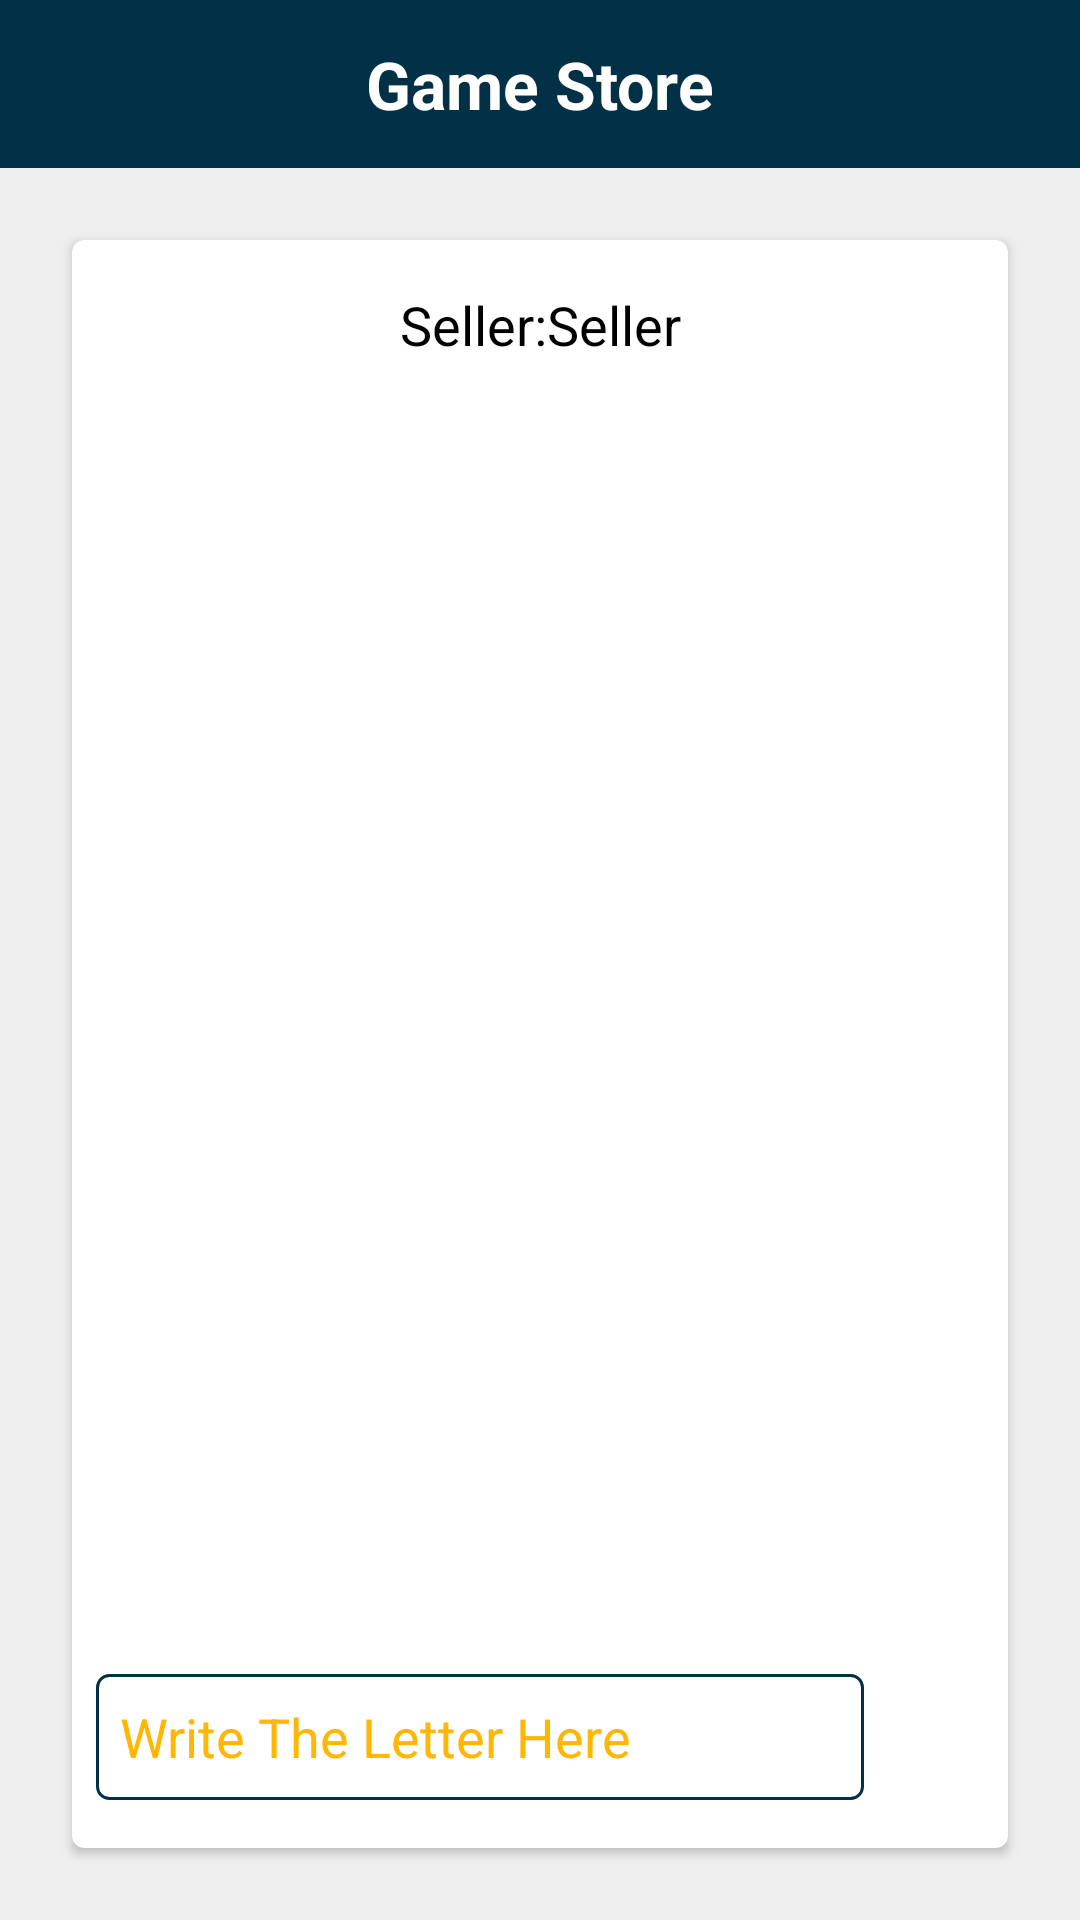

Write the Android layout XML for this screen, with the resource values it uses.
<!-- AndroidManifest.xml: application theme Theme.GameStore -->
<!-- res/layout/activity_chat.xml -->
<?xml version="1.0" encoding="utf-8"?>
<androidx.constraintlayout.widget.ConstraintLayout xmlns:android="http://schemas.android.com/apk/res/android"
    xmlns:app="http://schemas.android.com/apk/res-auto"
    xmlns:tools="http://schemas.android.com/tools"
    android:layout_width="match_parent"
    android:layout_height="match_parent"
    android:background="@color/blank"
    tools:context=".ui.chat.activity.ChatActivity">


    <include
        android:id="@+id/tbChat"
        layout="@layout/toolbar_with_back_button"
        app:layout_constraintEnd_toEndOf="parent"
        app:layout_constraintStart_toStartOf="parent"
        app:layout_constraintTop_toTopOf="parent" />


    <androidx.cardview.widget.CardView
        android:layout_width="match_parent"
        android:layout_height="0dp"
        android:layout_margin="@dimen/margin_24"
        android:orientation="vertical"
        app:cardCornerRadius="@dimen/margin_4"
        app:layout_constraintBottom_toBottomOf="parent"
        app:layout_constraintEnd_toEndOf="parent"
        app:layout_constraintStart_toStartOf="parent"
        app:layout_constraintTop_toBottomOf="@id/tbChat">


        <androidx.constraintlayout.widget.ConstraintLayout
            android:layout_width="match_parent"
            android:layout_height="match_parent">

            <TextView
                android:id="@+id/tvSellerNameChat"
                android:layout_width="wrap_content"
                android:layout_height="wrap_content"
                android:layout_gravity="center_horizontal"
                android:layout_margin="@dimen/margin_16"
                android:text="Seller:Seller"
                android:textColor="@color/black"
                android:textSize="@dimen/medium_title"
                app:layout_constraintStart_toStartOf="parent"
                app:layout_constraintEnd_toEndOf="parent"
                app:layout_constraintTop_toTopOf="parent"/>


            <androidx.recyclerview.widget.RecyclerView
                android:id="@+id/rvChat"
                android:layout_width="match_parent"
                android:layout_height="0dp"
                android:layout_marginTop="@dimen/margin_16"
                tools:listitem="@layout/chat_item_seller_layout"
                app:layout_constraintTop_toBottomOf="@id/tvSellerNameChat"
                app:layout_constraintStart_toStartOf="parent"
                app:layout_constraintEnd_toEndOf="parent"
                app:layout_constraintBottom_toTopOf="@+id/etMessage"/>


            <EditText
                android:id="@+id/etMessage"
                android:layout_width="0dp"
                android:layout_height="42dp"
                android:background="@drawable/border_background"
                android:textSize="@dimen/medium_title"
                android:hint="@string/message"
                android:padding="@dimen/margin_8"
                android:textColorHint="@color/purple_200"
                android:layout_marginEnd="@dimen/margin_8"
                android:layout_marginStart="@dimen/margin_8"
                android:layout_marginBottom="@dimen/margin_16"
                app:layout_constraintStart_toStartOf="parent"
                app:layout_constraintBottom_toBottomOf="parent"
                app:layout_constraintEnd_toStartOf="@+id/btnSubmit"/>


            <androidx.appcompat.widget.AppCompatButton
                android:id="@+id/btnSubmit"
                android:layout_width="@dimen/margin_32"
                android:layout_height="@dimen/margin_32"
                android:layout_marginEnd="@dimen/margin_8"
                android:background="@drawable/ic_send"
                app:layout_constraintTop_toTopOf="@id/etMessage"
                app:layout_constraintEnd_toEndOf="parent"
                app:layout_constraintBottom_toBottomOf="@id/etMessage"/>

            <ProgressBar
                android:id="@+id/pbChat"
                android:layout_width="@dimen/margin_48"
                android:layout_height="@dimen/margin_48"
                android:visibility="invisible"
                app:layout_constraintBottom_toBottomOf="parent"
                app:layout_constraintEnd_toEndOf="parent"
                app:layout_constraintStart_toStartOf="parent"
                app:layout_constraintTop_toTopOf="parent" />

        </androidx.constraintlayout.widget.ConstraintLayout>


    </androidx.cardview.widget.CardView>


</androidx.constraintlayout.widget.ConstraintLayout>
<!-- res/layout/toolbar_with_back_button.xml (included above) -->
<?xml version="1.0" encoding="utf-8"?>
<androidx.constraintlayout.widget.ConstraintLayout xmlns:android="http://schemas.android.com/apk/res/android"
    android:layout_width="match_parent"
    android:layout_height="wrap_content"
    xmlns:app="http://schemas.android.com/apk/res-auto">

    <androidx.appcompat.widget.Toolbar
        android:id="@+id/tbSecondary"
        android:layout_width="match_parent"
        android:layout_height="wrap_content"
        android:background="@color/color1"
        app:layout_constraintBottom_toBottomOf="parent"
        app:layout_constraintEnd_toEndOf="parent"
        app:layout_constraintStart_toStartOf="parent"
        app:layout_constraintTop_toTopOf="parent" >

        <TextView
            android:id="@+id/tvtitle"
            android:layout_width="wrap_content"
            android:layout_height="wrap_content"
            android:layout_gravity="center"
            android:textColor="@color/white"
            android:text="@string/app_name"
            android:textStyle="bold"
            android:textSize="@dimen/large_title"/>


        <androidx.appcompat.widget.AppCompatImageButton
            android:id="@+id/btnBack"
            android:layout_width="24dp"
            android:layout_height="24dp"
            android:background="@drawable/ic_arrow_back"/>


    </androidx.appcompat.widget.Toolbar>


</androidx.constraintlayout.widget.ConstraintLayout>
<!-- res/layout/chat_item_seller_layout.xml (included above) -->
<?xml version="1.0" encoding="utf-8"?>
<androidx.constraintlayout.widget.ConstraintLayout xmlns:android="http://schemas.android.com/apk/res/android"
    xmlns:tools="http://schemas.android.com/tools"
    android:layout_width="match_parent"
    android:layout_height="wrap_content"
    xmlns:app="http://schemas.android.com/apk/res-auto">


    <de.hdodenhof.circleimageview.CircleImageView
        android:id="@+id/ivChatSellerImage"
        android:layout_width="@dimen/margin_32"
        android:layout_height="@dimen/margin_32"
        android:layout_margin="@dimen/margin_16"
        android:layout_marginBottom="@dimen/margin_16"
        android:src="@drawable/ic_profile"
        app:layout_constraintStart_toStartOf="parent"
        app:layout_constraintTop_toTopOf="parent"
        app:layout_constraintBottom_toBottomOf="parent"/>


    <TextView
        android:id="@+id/tvSellerMessage"
        android:layout_width="wrap_content"
        android:layout_height="wrap_content"
        android:layout_margin="@dimen/margin_8"
        android:background="@drawable/border_background"
        android:gravity="start"
        android:paddingStart="@dimen/margin_8"
        android:paddingEnd="@dimen/margin_8"
        android:paddingTop="@dimen/margin_4"
        android:paddingBottom="@dimen/margin_4"
        android:textSize="16sp"
        android:textColor="@color/black"
        app:layout_constraintTop_toTopOf="@id/ivChatSellerImage"
        app:layout_constraintBottom_toBottomOf="@id/ivChatSellerImage"
        app:layout_constraintStart_toEndOf="@id/ivChatSellerImage" />



</androidx.constraintlayout.widget.ConstraintLayout>
<!-- resources referenced by this layout -->
<resources>
  <color name="black">#FF000000</color>
  <color name="blank">#eeeeeeee</color>
  <color name="color1">#023047</color>
  <color name="purple_200">#ffb703</color>
  <color name="white">#FFFFFFFF</color>
  <dimen name="large_title">22sp</dimen>
  <dimen name="margin_16">16dp</dimen>
  <dimen name="margin_24">24dp</dimen>
  <dimen name="margin_32">32dp</dimen>
  <dimen name="margin_4">4dp</dimen>
  <dimen name="margin_48">48dp</dimen>
  <dimen name="margin_8">8dp</dimen>
  <dimen name="medium_title">18sp</dimen>
  <!-- drawable border_background (drawable) -->
  <?xml version="1.0" encoding="utf-8"?>
  <shape
      android:shape="rectangle" xmlns:android="http://schemas.android.com/apk/res/android">
  
      <stroke
          android:width="1dp"
          android:color="@color/color1"/>
  
      <corners
          android:radius="4dp"/>
  
  </shape>
  <string name="app_name">Game Store</string>
  <string name="message">Write The Letter Here</string>
  <style name="Theme.GameStore" parent="Theme.MaterialComponents.Light.NoActionBar">
          
          <item name="colorPrimary">@color/purple_500</item>
          <item name="colorPrimaryVariant">@color/purple_700</item>
          <item name="colorOnPrimary">@color/white</item>
          
          <item name="colorSecondary">@color/purple_200</item>
          <item name="colorSecondaryVariant">@color/purple_200</item>
          <item name="colorOnSecondary">@color/black</item>
  
          
          <item name="android:statusBarColor" tools:targetApi="l">@color/color1</item>
          
      </style>
  <color name="purple_500">#023047</color>
  <color name="purple_700">#FF3700B3</color>
</resources>
